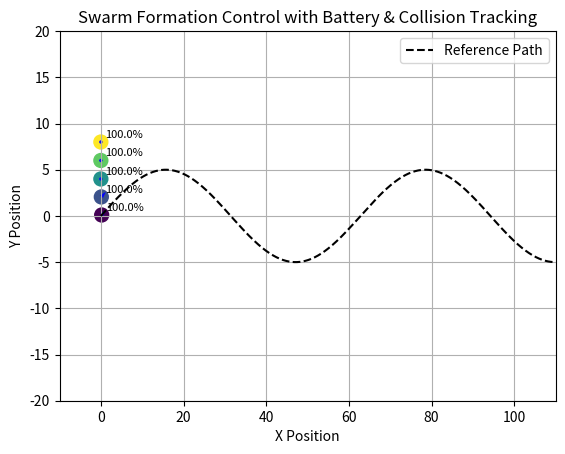

The script that saved this image:
import numpy as np
import matplotlib.pyplot as plt
from matplotlib.animation import FuncAnimation

# Simulation parameters
NUM_DRONES = 5
DRONE_RADIUS = 0.5  # Not directly used, but for reference
MIN_SEPARATION = 1.5
BATTERY_DECAY_RATE = 0.01
TIME_STEP = 0.1
MAX_STEPS = 1000
GOAL_TOLERANCE = 1.0

# Nonlinear path (e.g., sinusoidal)
def path(t):
    return np.array([t, 5 * np.sin(0.1 * t)])

def path_derivative(t):
    return np.array([1, 0.5 * np.cos(0.1 * t)])

# Initialize drones in horizontal formation
positions = np.array([[0, i * 2.0] for i in range(NUM_DRONES)], dtype=float)
velocities = np.zeros_like(positions)
batteries = np.ones(NUM_DRONES) * 100
distances = np.zeros(NUM_DRONES)
collisions = [0] * NUM_DRONES
paths = [[] for _ in range(NUM_DRONES)]  # Optional: for trailing paths if needed

# Goal is the end of the path
goal_t = 100
goal_pos = path(goal_t)

# Visualization setup
fig, ax = plt.subplots()
# Plot the reference path
t_vals = np.linspace(0, 110, 1000)
path_vals = np.array([path(t) for t in t_vals])
ax.plot(path_vals[:, 0], path_vals[:, 1], 'k--', label='Reference Path')
# Scatter for positions with colors for each drone
colors = plt.cm.viridis(np.linspace(0, 1, NUM_DRONES))
scat = ax.scatter(positions[:, 0], positions[:, 1], c=colors, s=100)
# Quiver for velocities
vel_quivers = ax.quiver(
    positions[:, 0], positions[:, 1],
    velocities[:, 0], velocities[:, 1],
    angles='xy', scale_units='xy', scale=1, color='blue'
)
# Text labels for battery percentages
battery_texts = [ax.text(positions[i, 0] + 1, positions[i, 1] + 0.5, f"{batteries[i]:.1f}%", fontsize=8) for i in range(NUM_DRONES)]
ax.set_xlim(-10, 110)
ax.set_ylim(-20, 20)
ax.set_title("Swarm Formation Control with Battery & Collision Tracking")
ax.set_xlabel("X Position")
ax.set_ylabel("Y Position")
ax.legend()
ax.grid(True)

def update(frame):
    global positions, velocities, batteries, distances
    new_velocities = np.zeros_like(velocities)
    for i in range(NUM_DRONES):
        if i == 0:  # Leader follows the path
            t_proj = positions[0, 0]
            target = path(t_proj)
            control = path_derivative(t_proj) + 1.0 * (target - positions[0])
        else:  # Followers maintain formation relative to previous drone
            offset = np.array([0, 2.0])
            target = positions[i-1] + offset
            control = velocities[i-1] + 1.0 * (target - positions[i])
        # Collision avoidance
        repulsion = np.zeros(2)
        for j in range(NUM_DRONES):
            if i != j:
                diff = positions[i] - positions[j]
                dist = np.linalg.norm(diff)
                if dist < MIN_SEPARATION and dist > 0:
                    repulsion += diff / dist**2
                    collisions[i] += 1
        control += 1.0 * repulsion
        new_velocities[i] = control
    # Update velocities
    velocities = new_velocities
    # Update positions, distances, and batteries
    positions += velocities * TIME_STEP
    for i in range(NUM_DRONES):
        vel_norm = np.linalg.norm(velocities[i])
        distances[i] += vel_norm * TIME_STEP
        batteries[i] -= BATTERY_DECAY_RATE * vel_norm * TIME_STEP
        batteries[i] = max(batteries[i], 0)
        paths[i].append(positions[i].copy())  # Optional: track path for potential plotting
    # Check if goal reached (based on leader)
    if np.linalg.norm(positions[0] - goal_pos) < GOAL_TOLERANCE or frame >= MAX_STEPS:
        ani.event_source.stop()
        print("\n🧾 Simulation Summary:")
        for i in range(NUM_DRONES):
            print(f"Drone {i+1}:")
            print(f" Final Position: {positions[i]}")
            print(f" Final Velocity: {velocities[i]}")
            print(f" Distance Traveled: {distances[i]:.2f}")
            print(f" Collisions: {collisions[i]}")
            print(f" Battery Remaining: {batteries[i]:.2f}%")
        # Compute the theoretical path distance
        try:
            from scipy.integrate import quad
            def path_speed(t):
                dx, dy = 1, 0.5 * np.cos(0.1 * t)
                return np.sqrt(dx**2 + dy**2)
            path_length, _ = quad(path_speed, 0, goal_t)
        except ImportError:
            print("Warning: scipy not installed. Using approximate path distance.")
            path_length = np.sum(np.linalg.norm(np.diff(path_vals, axis=0), axis=1))
        print(f" Total Path Distance: {path_length:.2f}")
        return scat, vel_quivers, *battery_texts
    # Update visualization
    scat.set_offsets(positions)
    vel_quivers.set_offsets(positions)
    vel_quivers.set_UVC(velocities[:, 0], velocities[:, 1])
    for i, txt in enumerate(battery_texts):
        txt.set_position((positions[i, 0] + 1, positions[i, 1] + 0.5))
        txt.set_text(f"{batteries[i]:.1f}%")
    return scat, vel_quivers, *battery_texts

ani = FuncAnimation(fig, update, interval=100, blit=True, save_count=MAX_STEPS)
plt.show()
